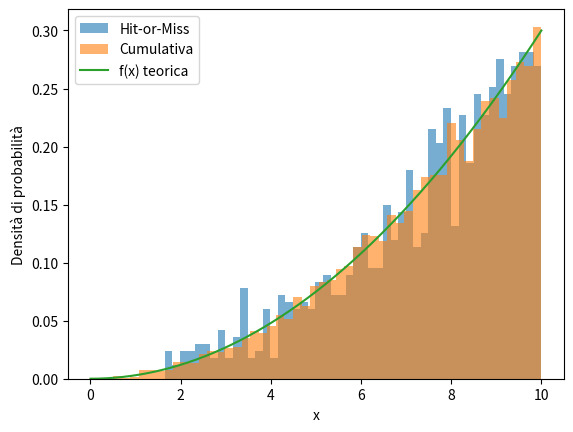

Generate this figure with matplotlib:
import numpy as np
import matplotlib.pyplot as plt 
"""
1- Produrre uno script python che: nell'intervallo x=[0;10] permetta di generare un distribuzione di probabilità secondo la legge: f(x)= 3x²/1000 utilizzando sia il metodo Hit or Miss che il metodo della cumulativa.
2- Rappresentare un esempio delle distibuzioni ottenute in un grafico.
"""

def func(x):
    """
    funzione 3x²/1000
    """ 
    f = 3 * x**2 / 1000
    
    return f 
    
def X_cum(N):
	"""
    funzione per generare una distribuzione random di valori x, metodo della cumulativa
    """
	
	cum = np.random.random(N)
    
	x_cum = (1000 * cum)**(1/3)

	return x_cum
    

def X_hm(x_f, N):
    """
    funzione per generare una distribuzione random di valori x, metodo hit or miss
    """
    
    y_hm = np.random.random(N)
    mask = y_hm <= func(x_f)
    
    x_h = x_f[mask]
    
    return x_h
    
    
def prob_dist():

	# Valori x per grafico della funzione teorica
	x_graf = np.linspace(x_min, x_max, N)
	
	# Valori x per grafico metodo Hit or Miss
	x_hm = X_hm(x_graf, N)
	
	# Valori x per grafico metodo Cumulativa
	x_cum = X_cum(N)
	
	# Grafico con i due metodi a confronto con la curva teorica
	nbins = 50	
	plt.figure()
	plt.hist(x_hm, nbins, density=True, alpha=0.6, label="Hit-or-Miss")
	plt.hist(x_cum, nbins, density=True, alpha=0.6, label="Cumulativa")
	plt.plot(x_graf, func(x_graf), label="f(x) teorica")
	plt.xlabel("x")
	plt.ylabel("Densità di probabilità")
	plt.legend()
	plt.show()


if __name__=='__main__':

	# Valori inziali 
	N = 10000
	x_min = 0.0
	x_max = 10.0
	
	prob_dist()
    
